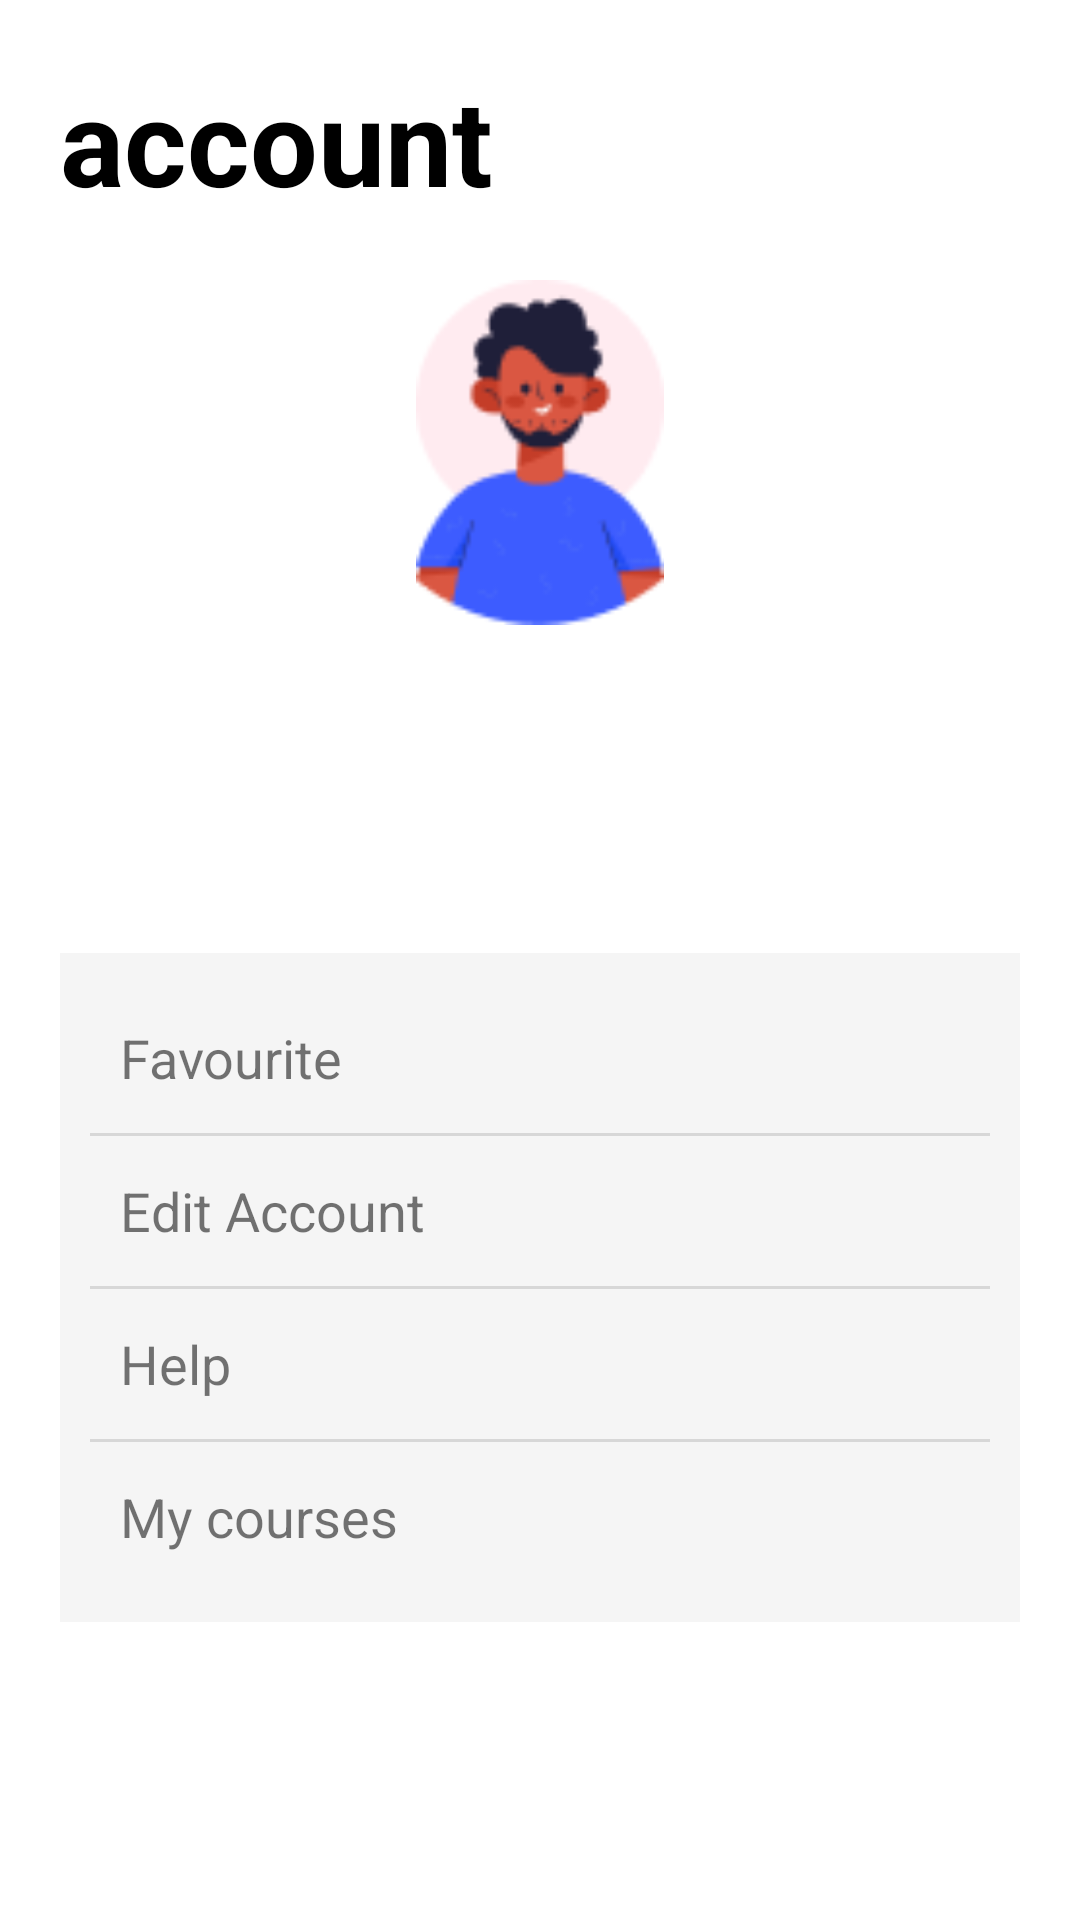

The Android layout XML behind this screen, and the referenced resources:
<!-- AndroidManifest.xml: application theme Theme.Courses -->
<!-- res/layout/fragment_account.xml -->
<?xml version="1.0" encoding="utf-8"?>
<LinearLayout xmlns:android="http://schemas.android.com/apk/res/android"
    xmlns:app="http://schemas.android.com/apk/res-auto"
    xmlns:tools="http://schemas.android.com/tools"
    android:id="@+id/container"
    android:orientation="vertical"
    android:layout_width="match_parent"
    android:layout_height="match_parent"
    android:padding="20dp"
    tools:context=".ui.fragment.account.AccountFragment">

    
    <TextView
        android:layout_width="wrap_content"
        android:layout_height="wrap_content"
        android:text="@string/account"
        android:textSize="40sp"
        android:textStyle="bold"
        android:textColor="@color/black"
        android:layout_marginBottom="20dp"/>

    
    <ImageView
        android:id="@+id/ivProfilePhoto"
        android:layout_width="86dp"
        android:layout_height="115dp"
        android:layout_gravity="center"
        android:src="@drawable/mask_group"
        android:layout_marginBottom="30dp"/>

    
    <TextView
        android:id="@+id/tvUserName"
        android:layout_width="wrap_content"
        android:layout_height="wrap_content"
        android:text=""
        android:textSize="22sp"
        android:textStyle="bold"
        android:layout_gravity="center"
        android:layout_marginBottom="40dp"
        android:layout_marginTop="10dp"
        android:textAlignment="center"/>

    
    <LinearLayout
        android:layout_width="match_parent"
        android:layout_height="wrap_content"
        android:orientation="vertical"
        android:background="#F5F5F5"
        android:padding="10dp"
        android:divider="?android:attr/dividerHorizontal"
        android:showDividers="middle">

        
        <LinearLayout

            android:layout_width="match_parent"
            android:layout_height="50dp"
            android:orientation="horizontal"
            android:gravity="center_vertical"
            android:padding="10dp"
            android:clickable="true"
            android:focusable="true"
            android:id="@+id/btnFavourites"
            android:background="?attr/selectableItemBackground">

            <TextView
                android:layout_width="wrap_content"
                android:layout_height="wrap_content"
                android:text="@string/Favourite"
                android:textSize="18sp"/>
        </LinearLayout>

        
        <LinearLayout
            android:layout_width="match_parent"
            android:layout_height="50dp"
            android:orientation="horizontal"
            android:gravity="center_vertical"
            android:padding="10dp"
            android:clickable="true"
            android:focusable="true"
            android:id="@+id/btnEditAccount"
            android:background="?attr/selectableItemBackground">
            <TextView
                android:layout_width="wrap_content"
                android:layout_height="wrap_content"
                android:text="@string/Edit_Account"
                android:textSize="18sp"/>
        </LinearLayout>

        
        <LinearLayout
            android:layout_width="match_parent"
            android:layout_height="50dp"
            android:orientation="horizontal"
            android:gravity="center_vertical"
            android:padding="10dp"
            android:clickable="true"
            android:focusable="true"
            android:id="@+id/btnHelp"
            android:background="?attr/selectableItemBackground">
            <TextView
                android:layout_width="wrap_content"
                android:layout_height="wrap_content"
                android:text="@string/Help"
                android:textSize="18sp"/>
        </LinearLayout>

        
        <LinearLayout
            android:layout_width="match_parent"
            android:layout_height="50dp"
            android:orientation="horizontal"
            android:gravity="center_vertical"
            android:padding="10dp"
            android:clickable="true"
            android:focusable="true"
            android:id="@+id/btnMyCourses"
            android:background="?attr/selectableItemBackground">
            <TextView
                android:layout_width="wrap_content"
                android:layout_height="wrap_content"
                android:text="@string/My_courses"
                android:textSize="18sp"/>
        </LinearLayout>
    </LinearLayout>
</LinearLayout>
<!-- resources referenced by this layout -->
<resources>
  <!-- drawable mask_group: png bitmap (drawable, 4094 bytes) -->
  <string name="Edit_Account">Edit Account</string>
  <string name="Favourite">Favourite</string>
  <string name="Help">Help</string>
  <string name="My_courses">My courses</string>
  <string name="account">account</string>
  <style name="Theme.Courses" parent="Theme.MaterialComponents.DayNight.NoActionBar">
          
          <item name="colorPrimary">@color/purple_500</item>
          <item name="colorPrimaryVariant">@color/purple_700</item>
          <item name="colorOnPrimary">@color/white</item>
          
          <item name="colorSecondary">@color/teal_200</item>
          <item name="colorSecondaryVariant">@color/teal_700</item>
          <item name="colorOnSecondary">@color/black</item>
          
          <item name="android:statusBarColor">?attr/colorPrimaryVariant</item>
          
      </style>
  <!-- not gathered from this repository: default colours our renderer supplied (Android Studio template values) -->
  <color name="purple_500">#FF6200EE</color>
  <color name="purple_700">#FF3700B3</color>
  <color name="teal_200">#FF03DAC5</color>
  <color name="teal_700">#FF018786</color>
  <color name="black">#FF000000</color>
  <color name="white">#FFFFFFFF</color>
</resources>
